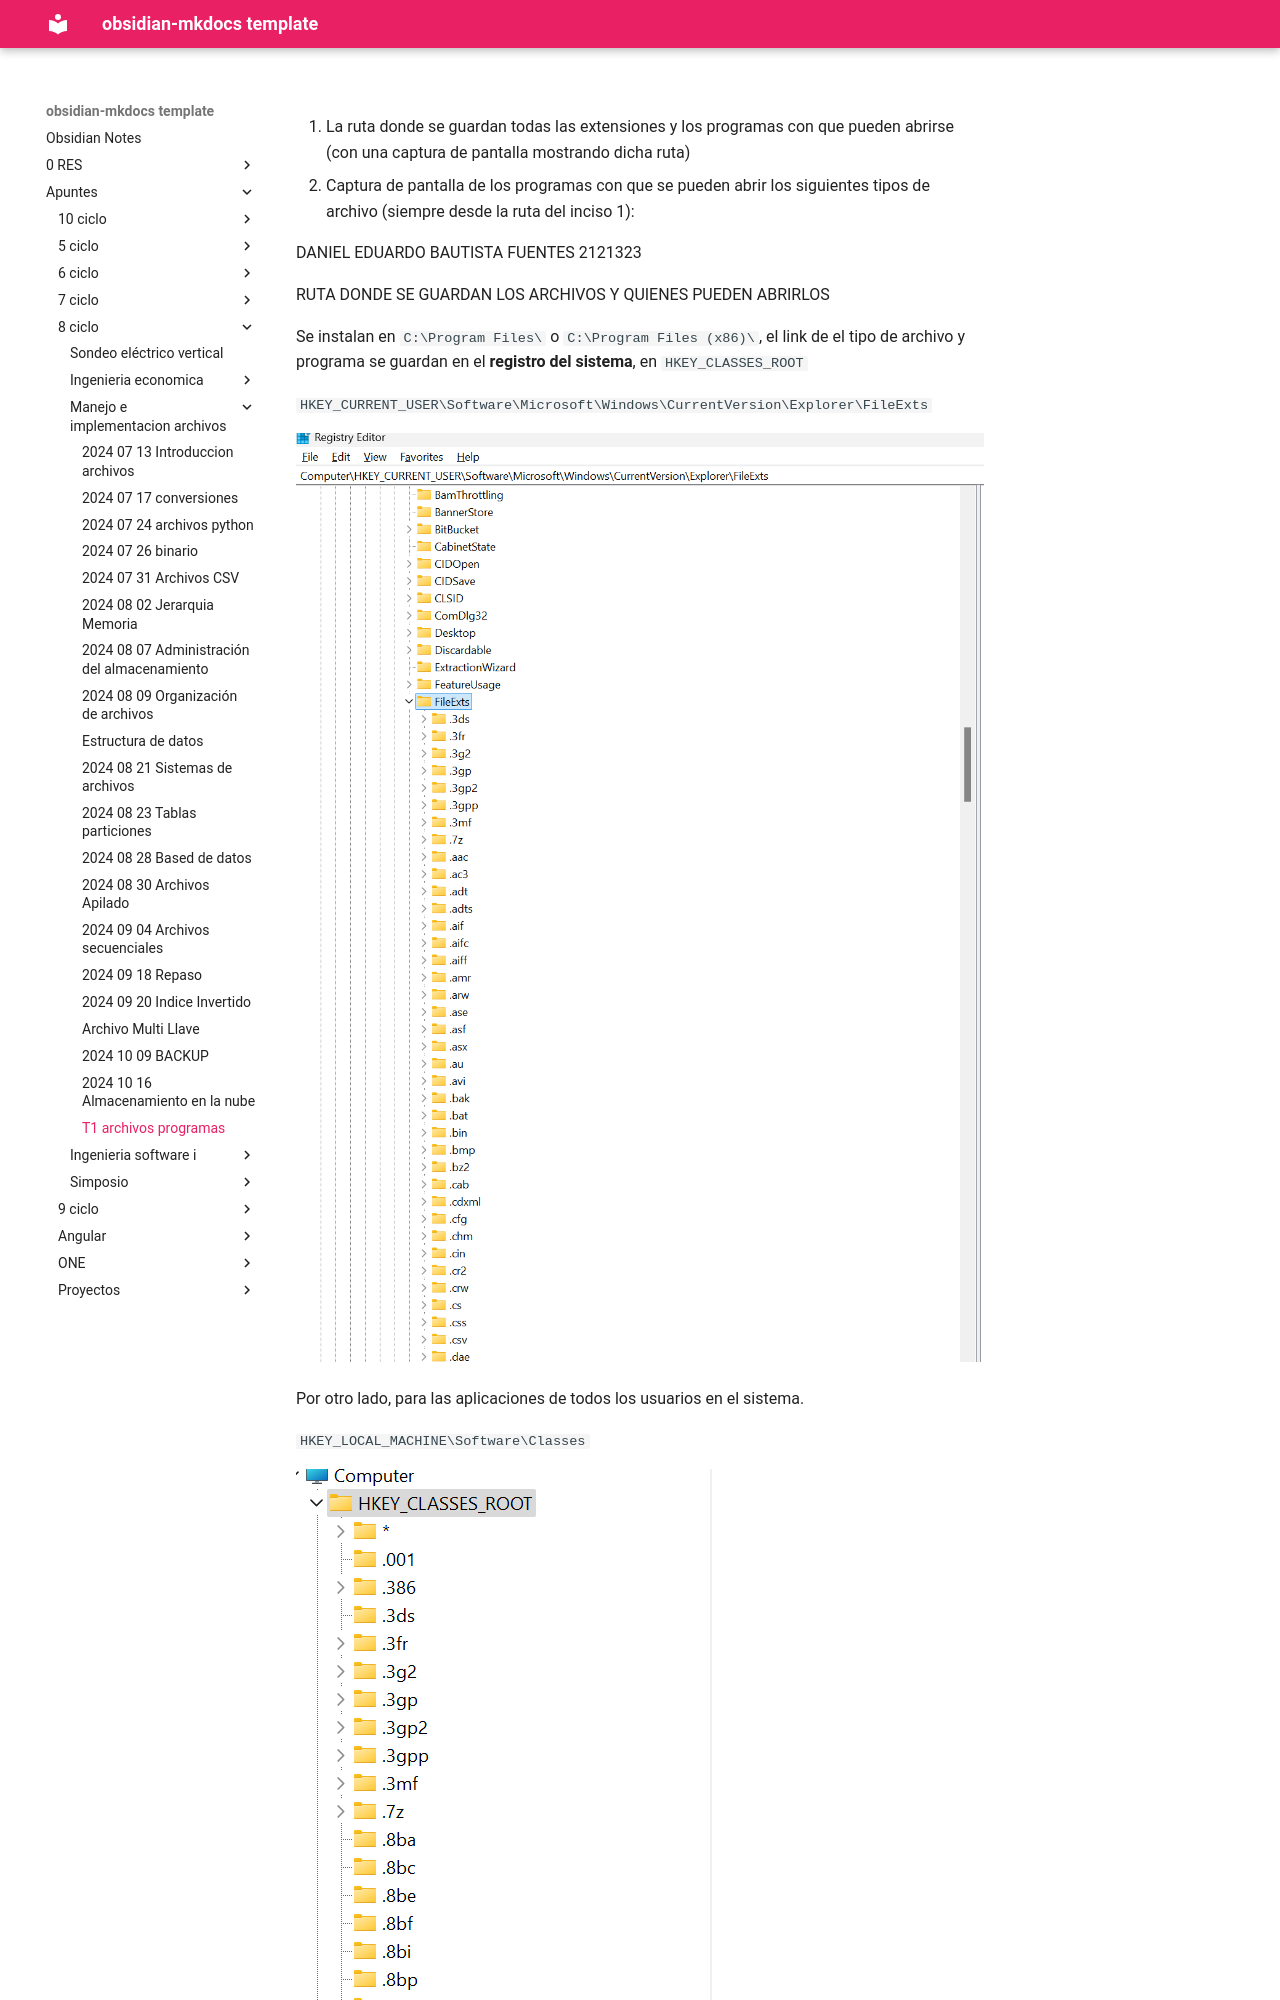

repository: daniel-baf/url-notas · page: Apuntes/8-ciclo/Manejo-e-implementacion-archivos/T1-archivos-programas/index.html · generator: mkdocs


1. La ruta donde se guardan todas las extensiones y los programas con que pueden abrirse (con una captura de pantalla mostrando dicha ruta)
2. Captura de pantalla de los programas con que se pueden abrir los siguientes tipos de archivo (siempre desde la ruta del inciso 1):

DANIEL EDUARDO BAUTISTA FUENTES
2121323


RUTA DONDE SE GUARDAN LOS ARCHIVOS Y QUIENES PUEDEN ABRIRLOS

Se instalan en `C:\Program Files\` o `C:\Program Files (x86)\`, el link de el tipo de archivo y programa se guardan en el **registro del sistema**, en `HKEY_CLASSES_ROOT`
